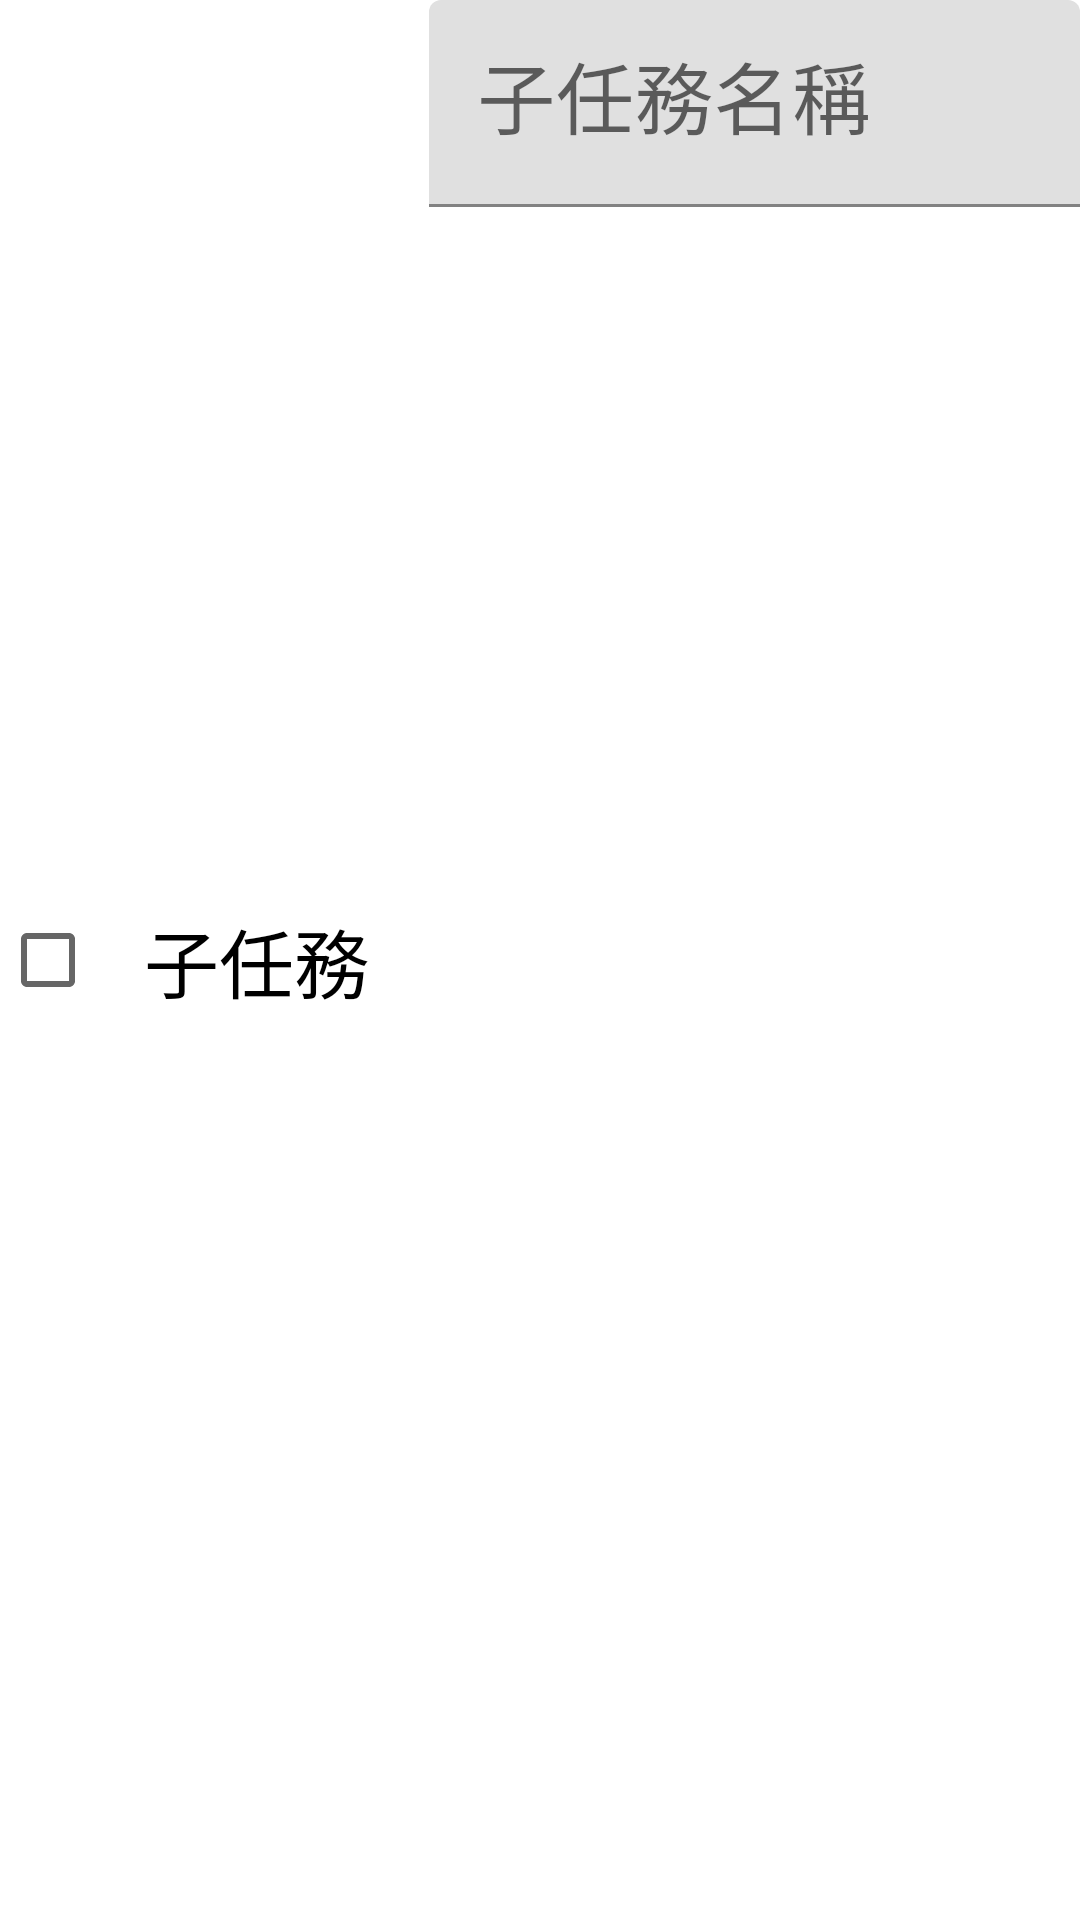

The Android layout XML behind this screen, and the referenced resources:
<!-- AndroidManifest.xml: application theme Theme.PriorityToDo -->
<!-- res/layout/update_task_sub_task_item_layout.xml -->
<?xml version="1.0" encoding="utf-8"?>
<layout xmlns:android="http://schemas.android.com/apk/res/android"
    xmlns:app="http://schemas.android.com/apk/res-auto">

    <data>

    </data>

    <androidx.constraintlayout.widget.ConstraintLayout
        android:layout_width="match_parent"
        android:layout_height="wrap_content"
        android:layout_marginVertical="10dp">

        <androidx.appcompat.widget.AppCompatCheckBox
            android:id="@+id/cb_update_clone_task"
            android:layout_width="wrap_content"
            android:layout_height="wrap_content"
            app:layout_constraintBottom_toBottomOf="parent"
            app:layout_constraintEnd_toStartOf="@+id/tv_update_clone_task_clone_placeholder_title"
            app:layout_constraintStart_toStartOf="parent"
            app:layout_constraintTop_toTopOf="parent" />

        <TextView
            android:id="@+id/tv_update_clone_task_clone_placeholder_title"
            style="@style/CustomTextViewTheme"
            android:layout_width="wrap_content"
            android:layout_height="wrap_content"
            android:text="@string/add_task_subtask_title"
            app:layout_constraintBottom_toBottomOf="parent"
            app:layout_constraintEnd_toStartOf="@+id/til_update_clone_task_clone_placeholder_title_layout"
            app:layout_constraintStart_toEndOf="@id/cb_update_clone_task"
            app:layout_constraintTop_toTopOf="parent" />

        <com.google.android.material.textfield.TextInputLayout
            android:id="@+id/til_update_clone_task_clone_placeholder_title_layout"
            android:layout_width="0dp"
            android:layout_height="wrap_content"
            android:layout_marginLeft="20dp"
            android:hint="@string/add_task_subtask_content"
            app:endIconMode="clear_text"
            app:layout_constraintEnd_toEndOf="parent"
            app:layout_constraintHorizontal_weight="0.7"
            app:layout_constraintStart_toEndOf="@+id/tv_update_clone_task_clone_placeholder_title"
            app:layout_constraintTop_toTopOf="parent">

            <com.google.android.material.textfield.TextInputEditText
                android:id="@+id/tie_update_clone_task_clone_placeholder_input"
                android:layout_width="match_parent"
                android:layout_height="match_parent"
                android:inputType="text"
                android:maxLines="1"
                android:textColor="@color/black"
                android:textSize="26sp" />
        </com.google.android.material.textfield.TextInputLayout>

    </androidx.constraintlayout.widget.ConstraintLayout>
</layout>
<!-- resources referenced by this layout -->
<resources>
  <color name="black">#FF000000</color>
  <string name="add_task_subtask_content">子任務名稱</string>
  <string name="add_task_subtask_title">子任務</string>
  <style name="CustomTextViewTheme" parent="TextAppearance.AppCompat">
          <item name="android:textSize">25sp</item>
          <item name="android:textColor">@color/black</item>
          <item name="android:fontFamily">sans-serif-medium</item>
      </style>
  <style name="Theme.PriorityToDo" parent="Theme.MaterialComponents.DayNight.DarkActionBar">
          
          <item name="colorPrimary">@color/purple_500</item>
          <item name="colorPrimaryVariant">@color/purple_700</item>
          <item name="colorOnPrimary">@color/white</item>
          
          <item name="colorSecondary">@color/teal_200</item>
          <item name="colorSecondaryVariant">@color/teal_700</item>
          <item name="colorOnSecondary">@color/black</item>
          
          <item name="android:statusBarColor">?attr/colorPrimaryVariant</item>
          
          <item name="windowActionBar">false</item>
          <item name="windowNoTitle">true</item>
      </style>
  <color name="purple_500">#FF6200EE</color>
  <color name="purple_700">#FF3700B3</color>
  <color name="white">#FFFFFFFF</color>
  <color name="teal_200">#FF03DAC5</color>
  <color name="teal_700">#FF018786</color>
</resources>
